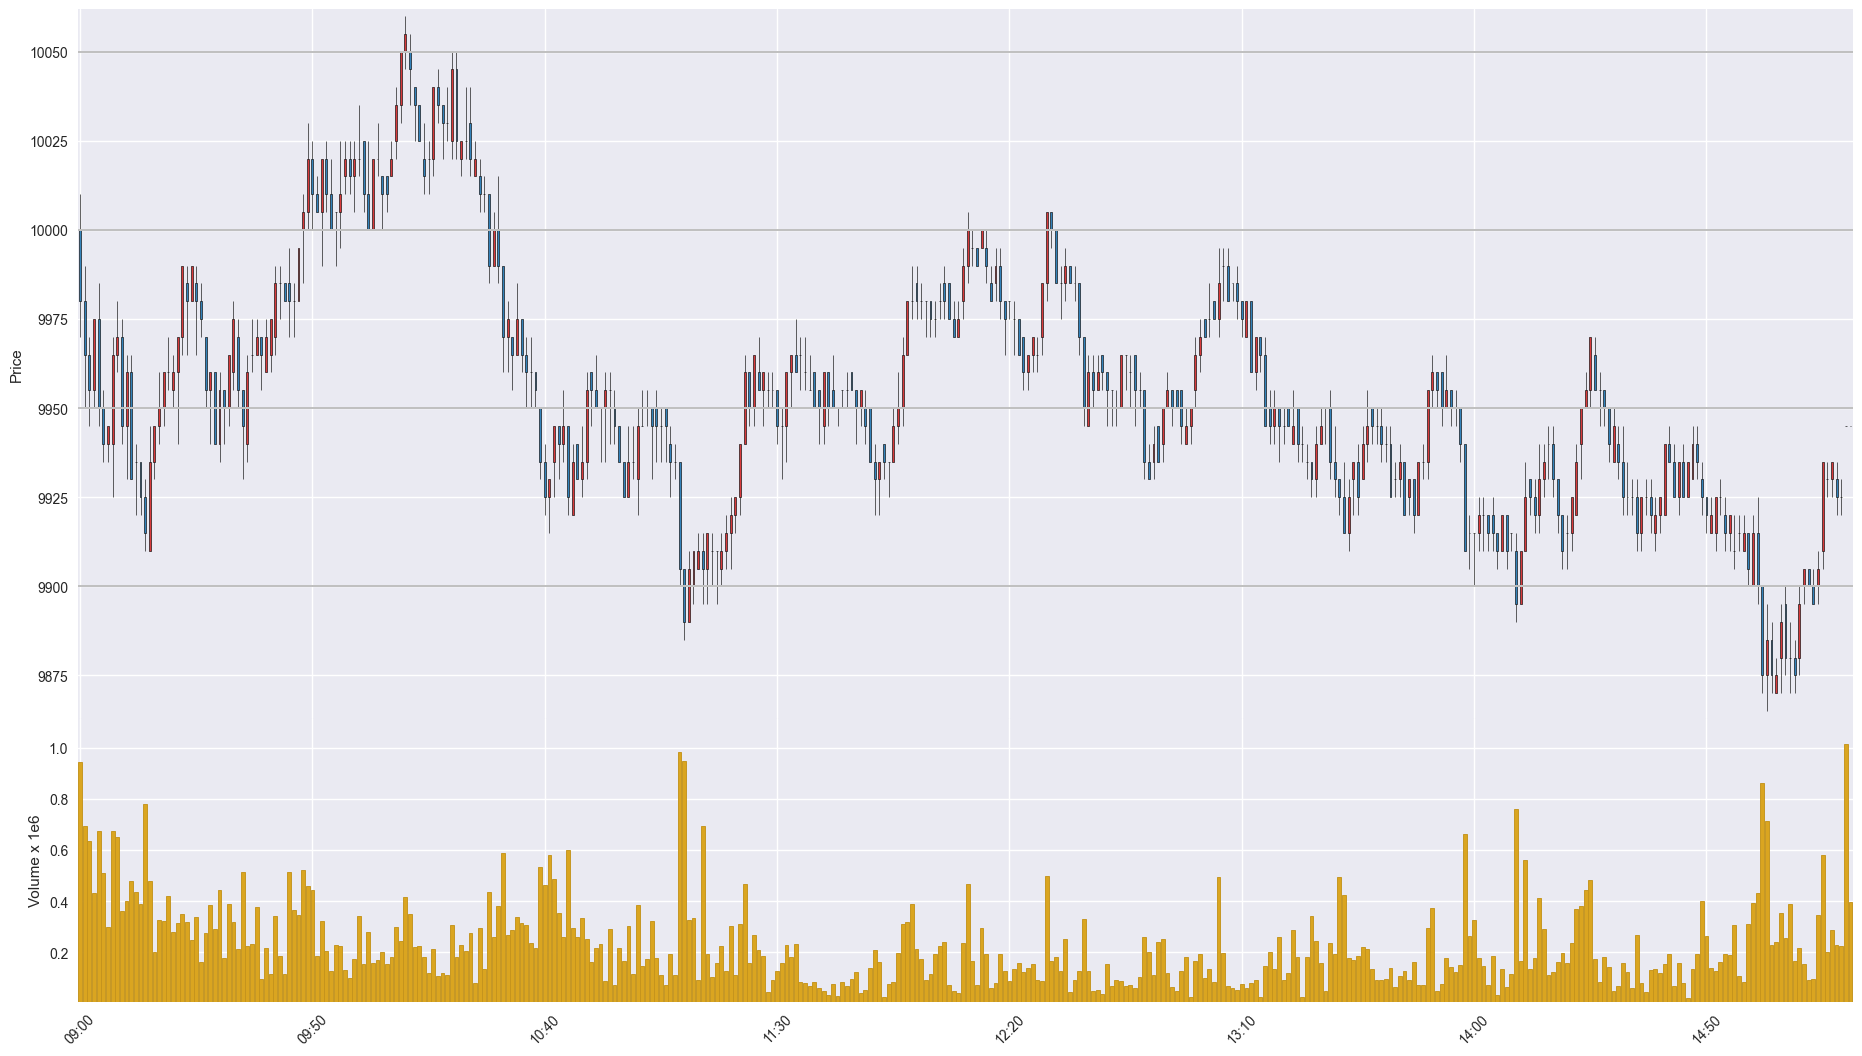

Values plotted in this chart, from the file beside it:
Time, Open, High, Low, Close, Volume
202005140900, 10000, 10010, 9970, 9980, 944554
202005140901, 9980, 9990, 9950, 9965, 694130
202005140902, 9965, 9970, 9945, 9955, 635841
202005140903, 9955, 9975, 9950, 9975, 432314
202005140904, 9975, 9985, 9945, 9950, 672548
202005140905, 9950, 9955, 9935, 9940, 510549
202005140906, 9940, 9945, 9935, 9945, 298198
202005140907, 9940, 9970, 9925, 9965, 673967
202005140908, 9965, 9980, 9960, 9970, 649243
202005140909, 9970, 9975, 9940, 9945, 360836
202005140910, 9945, 9965, 9930, 9960, 399648
202005140911, 9960, 9965, 9930, 9930, 477186
202005140912, 9935, 9940, 9920, 9935, 436926
202005140913, 9935, 9935, 9920, 9925, 388674
202005140914, 9925, 9930, 9910, 9915, 780741
202005140915, 9910, 9945, 9910, 9935, 477426
202005140916, 9935, 9945, 9930, 9945, 200630
202005140917, 9945, 9960, 9940, 9950, 326818
202005140918, 9950, 9960, 9945, 9960, 321875
202005140919, 9960, 9970, 9955, 9960, 421765
202005140920, 9955, 9965, 9950, 9960, 280889
202005140921, 9960, 9970, 9940, 9970, 315917
202005140922, 9970, 9990, 9965, 9990, 350768
202005140923, 9985, 9990, 9965, 9980, 319907
202005140924, 9980, 9990, 9980, 9990, 247462
202005140925, 9985, 9990, 9965, 9980, 339085
202005140926, 9980, 9985, 9970, 9975, 162781
202005140927, 9970, 9970, 9950, 9955, 274955
202005140928, 9955, 9960, 9940, 9960, 384094
202005140929, 9960, 9960, 9940, 9940, 292614
202005140930, 9940, 9960, 9935, 9955, 441577
202005140931, 9955, 9955, 9940, 9950, 179029
202005140932, 9950, 9965, 9945, 9965, 388287
202005140933, 9960, 9980, 9955, 9975, 320049
202005140934, 9970, 9975, 9950, 9955, 214428
202005140935, 9955, 9955, 9930, 9945, 513247
202005140936, 9940, 9965, 9935, 9960, 225286
202005140937, 9965, 9975, 9960, 9965, 232093
202005140938, 9965, 9975, 9965, 9970, 377253
202005140939, 9970, 9970, 9955, 9965, 96715
202005140940, 9960, 9975, 9960, 9970, 214830
202005140941, 9965, 9975, 9960, 9975, 115190
202005140942, 9970, 9990, 9965, 9985, 343143
202005140943, 9985, 9990, 9975, 9985, 184158
202005140944, 9985, 9985, 9980, 9980, 116381
202005140945, 9985, 9995, 9970, 9980, 513752
202005140946, 9980, 9985, 9970, 9980, 365869
202005140947, 9980, 9995, 9980, 9995, 344419
202005140948, 10000, 10010, 9985, 10005, 523531
202005140949, 10005, 10030, 10000, 10020, 459944
202005140950, 10020, 10025, 10000, 10010, 444460
202005140951, 10010, 10015, 10005, 10005, 185640
202005140952, 10005, 10020, 9990, 10020, 321953
202005140953, 10020, 10025, 10005, 10010, 206710
202005140954, 10010, 10020, 10000, 10000, 127990
202005140955, 10005, 10005, 9990, 10005, 227430
202005140956, 10005, 10025, 9995, 10010, 223672
202005140957, 10015, 10025, 10010, 10020, 129965
202005140958, 10020, 10025, 10010, 10015, 97777
202005140959, 10015, 10025, 10005, 10020, 175505
... 322 more rows
